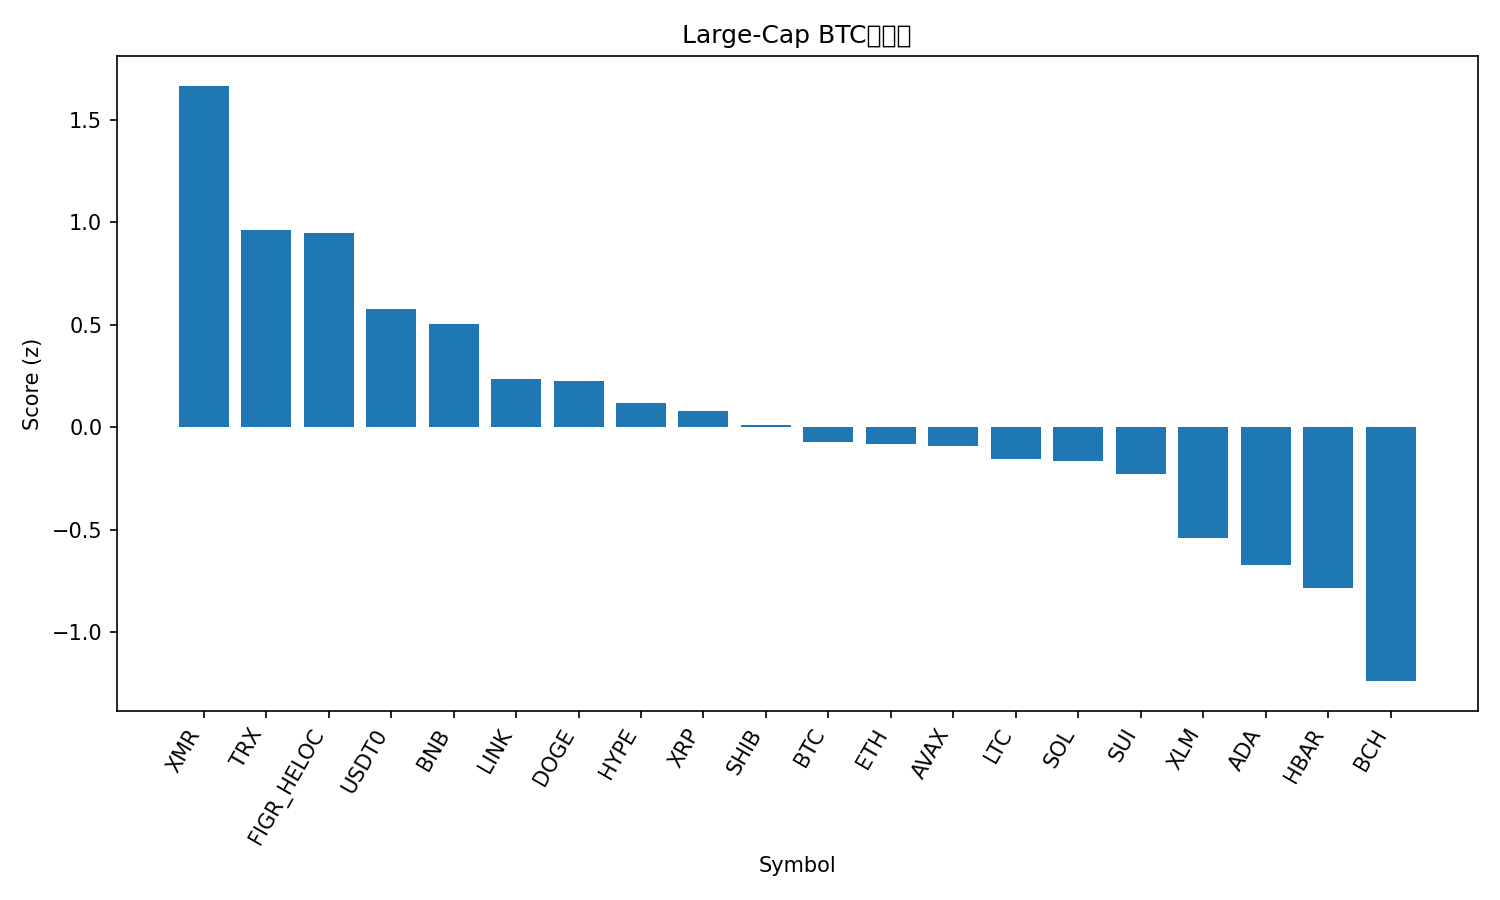

The table this chart was drawn from, first rows:
rank, name, symbol, price_btc, price_usd, pct_1h_btc, pct_24h_btc, pct_7d_btc, market_cap_rank, market_cap_usd, volume_usd, score
1, Monero, XMR, 0.002869, 309.6, 1.089, 2.573, -0.5729, 34, 5724805192, 188089087, 1.667
2, TRON, TRX, 2.97e-06, 0.3211, 0.3555, 3.692, 4.615, 9, 30392217412, 1024727301, 0.9652
3, Figure Heloc, FIGR_HELOC, 9.5e-06, 1.025, -0.05868, 7.779, 6.936, 14, 13523222430, 48732686, 0.947
4, USDT0, USDT0, 9.27e-06, 1.001, 0.008878, 5.009, 3.028, 30, 7090643916, 476749413, 0.5784
5, BNB, BNB, 0.009949, 1074, 0.433, 1.883, -5.41, 4, 149635776113, 3046267838, 0.5031
6, Chainlink, LINK, 0.0001608, 17.35, 0.6424, -3.792, -2.577, 16, 12088900670, 1091518820, 0.2347
7, Dogecoin, DOGE, 1.76e-06, 0.1903, 0.4979, -2.445, -1.664, 10, 28812561407, 2658628338, 0.2248
8, Hyperliquid, HYPE, 0.000333, 35.93, 0.3684, -0.5579, -5.674, 20, 9730101957, 624698162, 0.1174
9, XRP, XRP, 2.21e-05, 2.38, 0.2196, -0.7281, -0.5414, 5, 143098160467, 4540052044, 0.07983
10, Shiba Inu, SHIB, 9.1602e-11, 9.89e-06, 0.2707, -1.179, -2.865, 33, 5825183488, 196951399, 0.01021
11, Bitcoin, BTC, 1.0, 107945, 0.0, 0.0, 0.0, 1, 2151098143611, 106597385647, -0.07207
12, Ethereum, ETH, 0.03529, 3809, 0.2177, -1.621, -3.061, 2, 459127771919, 44861972732, -0.08132
13, Avalanche, AVAX, 0.00018, 19.43, 0.4321, -1.883, -9.668, 25, 8288445618, 610678917, -0.09233
14, Litecoin, LTC, 0.0008561, 92.39, -0.06277, 0.7954, -0.9467, 31, 7060648236, 751377481, -0.1544
15, Solana, SOL, 0.001695, 182.9, 0.2401, -1.415, -5.986, 6, 99954169832, 8162208903, -0.1642
16, Sui, SUI, 2.247e-05, 2.43, 0.5322, -4.441, -9.079, 24, 8794187044, 1329525460, -0.2284
17, Stellar, XLM, 2.87e-06, 0.3097, -0.07385, -1.554, -3.608, 19, 9920173781, 226178371, -0.5396
18, Cardano, ADA, 5.85e-06, 0.6312, -0.01918, -2.933, -5.022, 11, 23079037644, 1342105693, -0.6737
19, Hedera, HBAR, 1.56e-06, 0.1681, -0.1397, -2.138, -5.918, 29, 7128519309, 230955194, -0.7823
20, Bitcoin Cash, BCH, 0.004354, 470, -0.3808, -2.495, -8.121, 21, 9369151084, 342451319, -1.239
21, Toncoin, TON, 1.966e-05, 2.12, -0.557, -3.418, -1.802, 35, 5354995130, 183248445, -1.363
